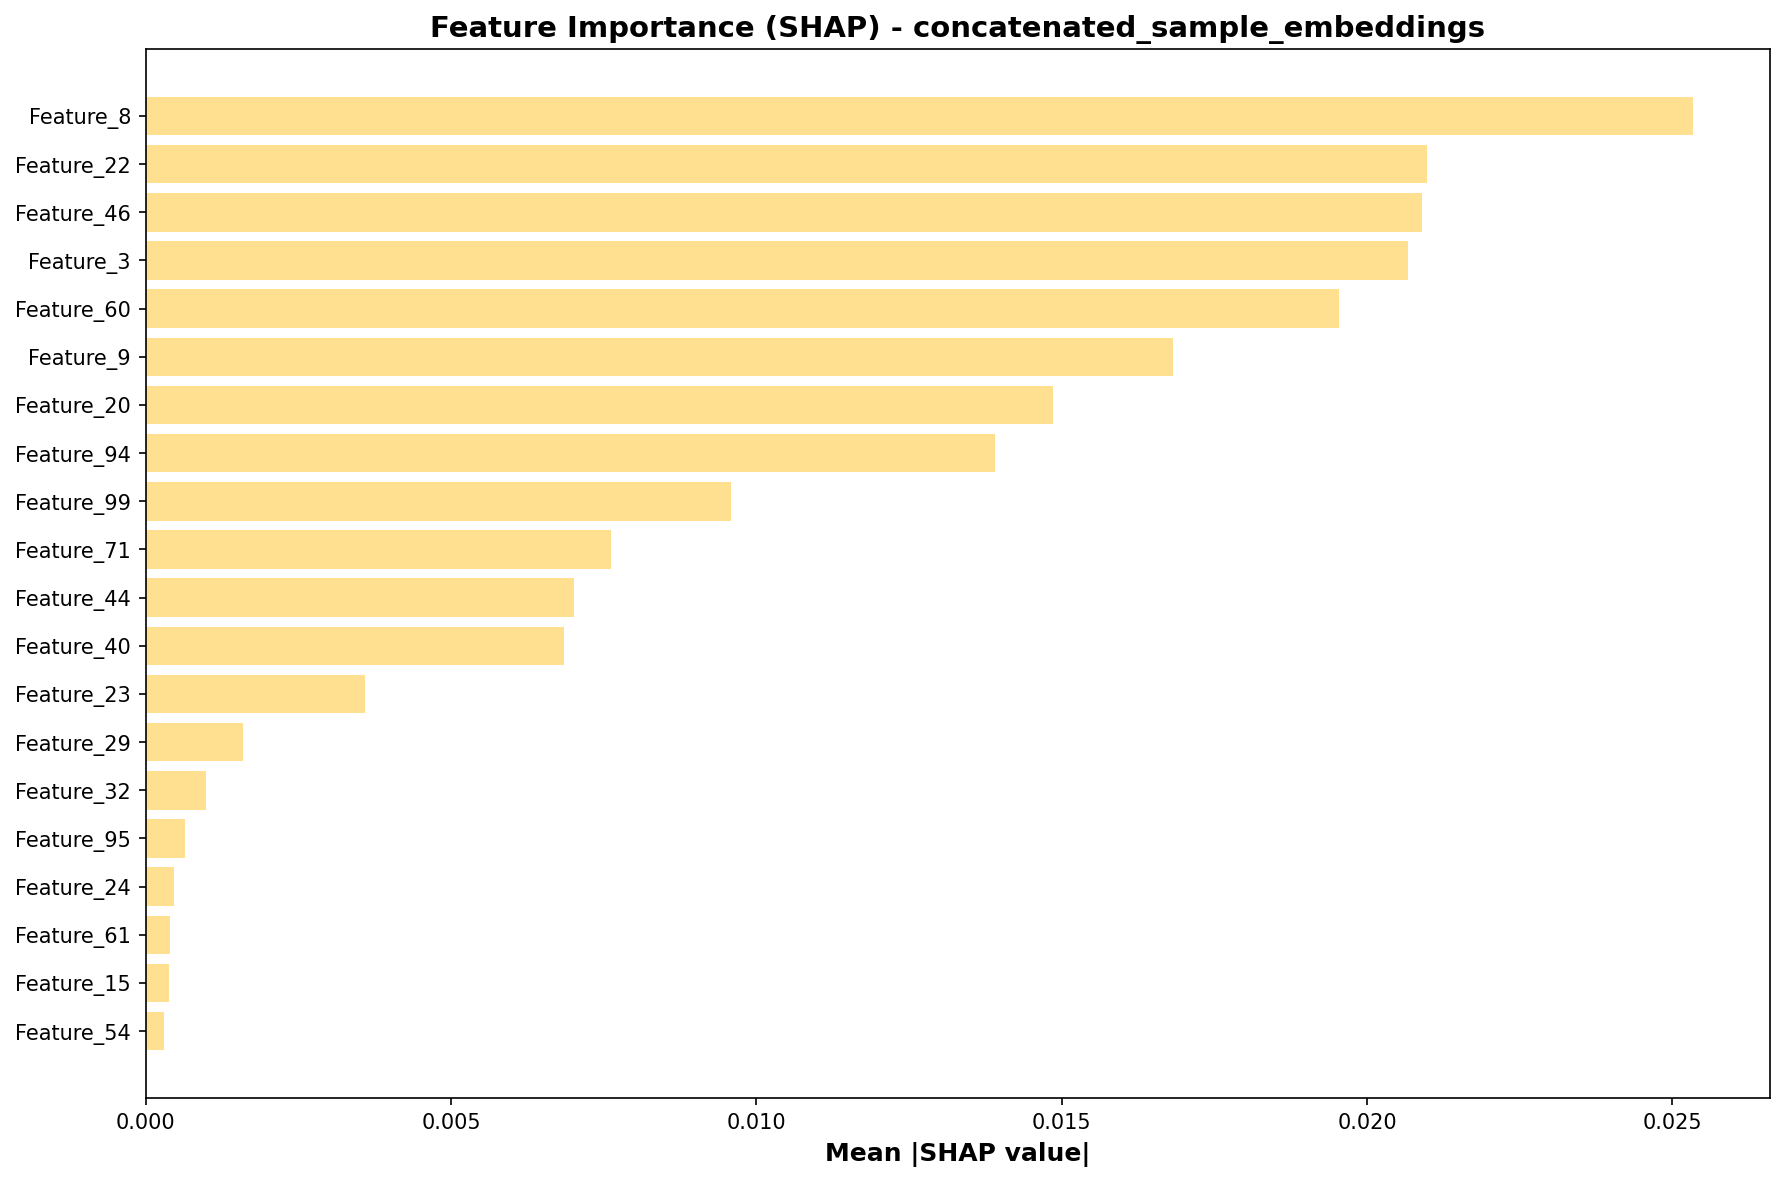

The data file committed next to this chart (first rows):
feature, importance
Feature_8, 0.02533
Feature_22, 0.02098
Feature_46, 0.02089
Feature_3, 0.02067
Feature_60, 0.01954
Feature_9, 0.01682
Feature_20, 0.01485
Feature_94, 0.0139
Feature_99, 0.009581
Feature_71, 0.007613
Feature_44, 0.007009
Feature_40, 0.006855
Feature_23, 0.003587
Feature_29, 0.001589
Feature_32, 0.0009826
Feature_95, 0.0006393
Feature_24, 0.0004598
Feature_61, 0.0004078
Feature_15, 0.0003857
Feature_54, 0.0002935
Feature_21, 0.0002301
Feature_82, 0.000204
Feature_36, 0.0001826
Feature_77, 0.0001804
Feature_42, 0.0001297
Feature_7, 8.812770618949464e-05
Feature_30, 5.692366770838473e-05
Feature_70, 4.826740811811904e-05
Feature_35, 4.402702199263152e-05
Feature_52, 2.4775470815407723e-05
Feature_216, 0.0
Feature_215, 0.0
Feature_214, 0.0
Feature_213, 0.0
Feature_212, 0.0
Feature_206, 0.0
Feature_207, 0.0
Feature_217, 0.0
Feature_211, 0.0
Feature_210, 0.0
Feature_209, 0.0
Feature_208, 0.0
Feature_169, 0.0
Feature_179, 0.0
Feature_218, 0.0
Feature_204, 0.0
Feature_167, 0.0
Feature_231, 0.0
Feature_168, 0.0
Feature_230, 0.0
